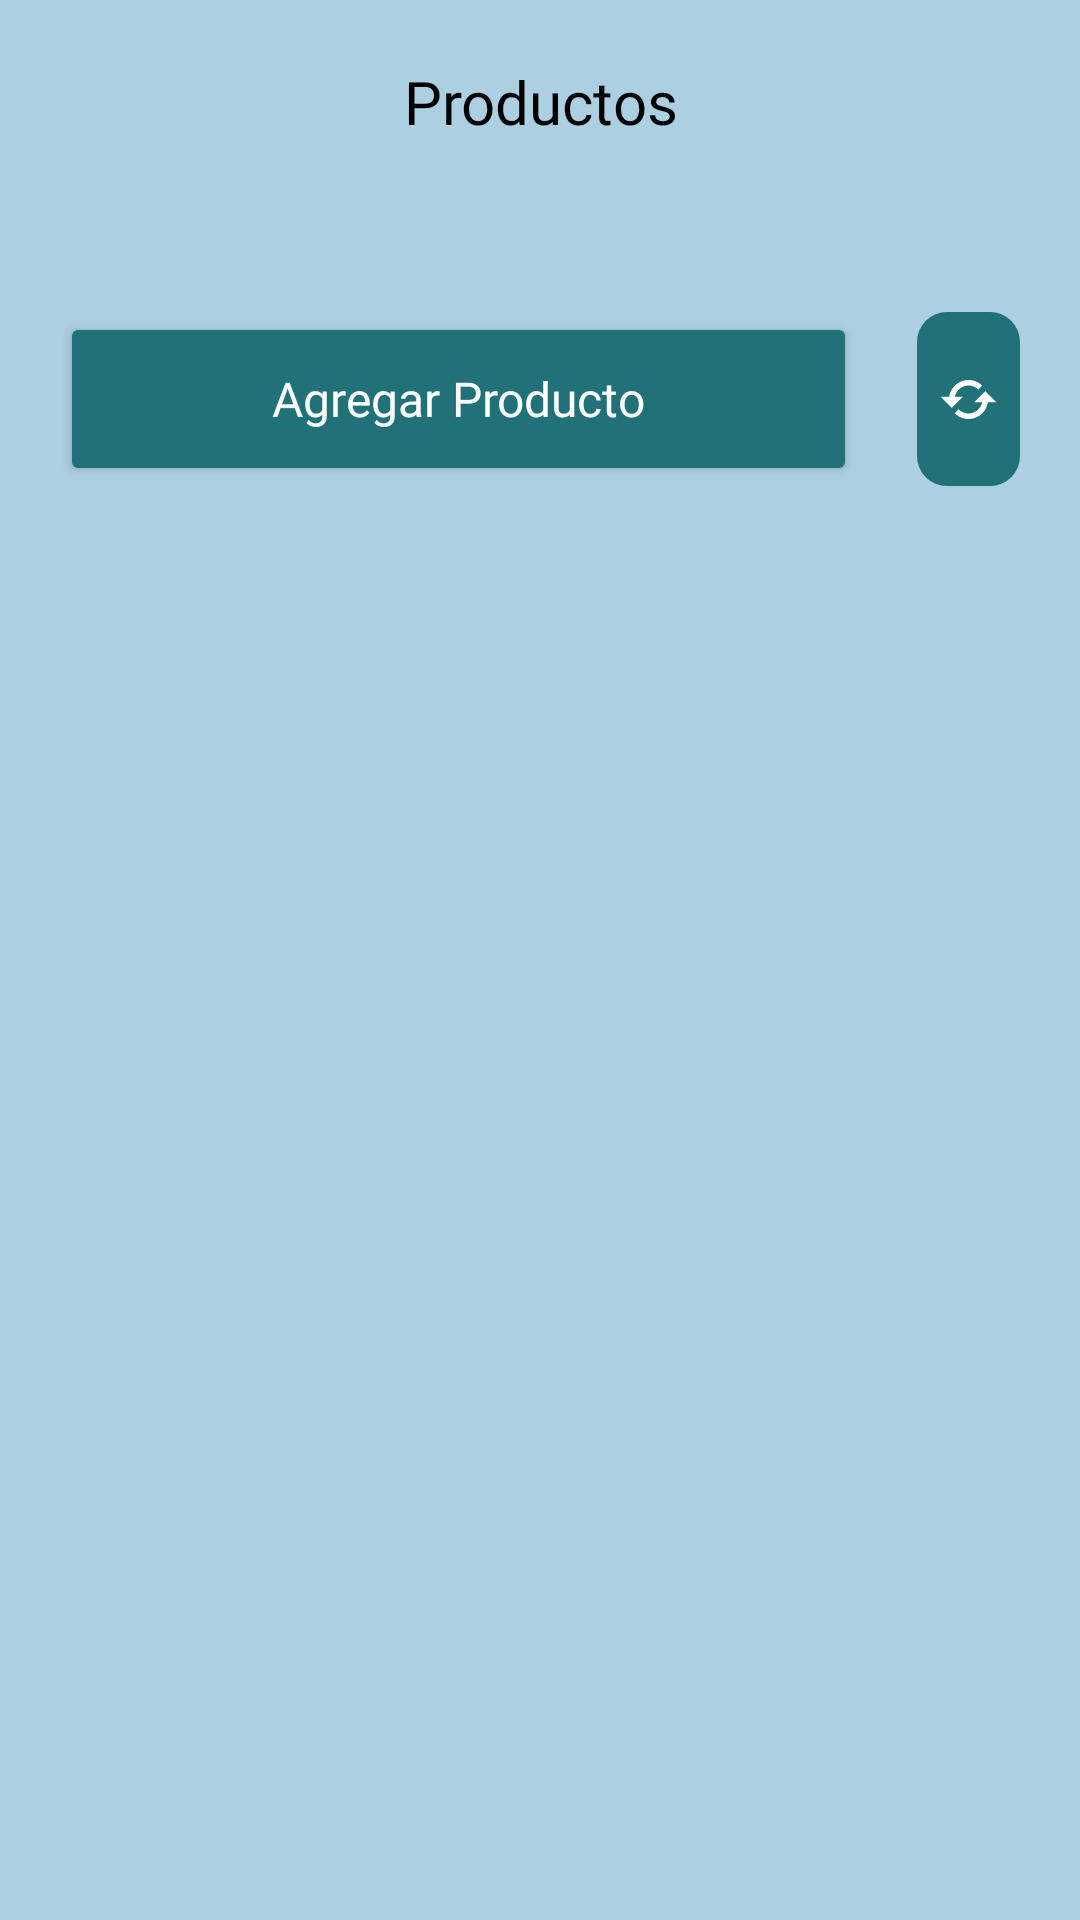

Layout XML and referenced resources for this Android screen:
<!-- AndroidManifest.xml: application theme Theme.Expo2023app -->
<!-- res/layout/activity_vista_productos.xml -->
<?xml version="1.0" encoding="utf-8"?>
<androidx.constraintlayout.widget.ConstraintLayout xmlns:android="http://schemas.android.com/apk/res/android"
    xmlns:app="http://schemas.android.com/apk/res-auto"
    xmlns:tools="http://schemas.android.com/tools"
    android:layout_width="match_parent"
    android:layout_height="match_parent"
    android:background="#ACCFE2"
    tools:context=".VistaProductos">

    <LinearLayout
        android:id="@+id/linearLayout"
        android:layout_width="match_parent"
        android:layout_height="74dp"
        android:background="#ACCFE2"
        android:gravity="bottom"
        android:orientation="vertical"
        app:layout_constraintEnd_toEndOf="parent"
        app:layout_constraintStart_toStartOf="parent"
        app:layout_constraintTop_toTopOf="parent">

        <TextView
            android:id="@+id/textView"
            android:layout_width="match_parent"
            android:layout_height="match_parent"
            android:fontFamily="@font/poppins_semibold"
            android:gravity="center"
            android:text="Productos"
            android:textColor="#000000"
            android:textSize="20sp" />

        <LinearLayout
            android:layout_width="match_parent"
            android:layout_height="3dp"
            android:background="#ACCFE2"
            android:orientation="vertical" />

    </LinearLayout>

    <LinearLayout
        android:id="@+id/linearLayout3"
        android:layout_width="match_parent"
        android:layout_height="wrap_content"
        android:layout_marginTop="10dp"
        android:orientation="horizontal"
        app:layout_constraintTop_toBottomOf="@+id/linearLayout">

        <Button
            android:id="@+id/MainProductos_AgregarProducto"
            android:layout_width="571dp"
            android:layout_height="58dp"
            android:layout_margin="20dp"
            android:layout_weight="1"
            android:backgroundTint="#207178"
            android:fontFamily="@font/poppins_semibold"
            android:text="Agregar Producto"
            android:textAllCaps="false"
            android:textColor="#FFFFFF"
            android:textSize="16sp" />

        <LinearLayout
            android:id="@+id/MainProductos_refresh"
            android:layout_width="match_parent"
            android:layout_height="match_parent"
            android:layout_marginTop="20dp"
            android:layout_marginRight="20dp"
            android:layout_marginBottom="20dp"
            android:layout_weight="1"
            android:background="@drawable/rounded_corners"
            android:backgroundTint="#207178"
            android:orientation="horizontal">

            <ImageView
                android:id="@+id/imageView"
                android:layout_width="match_parent"
                android:layout_height="match_parent"
                android:layout_weight="1"
                android:backgroundTint="#FF0000"
                android:padding="5dp"
                app:srcCompat="@drawable/bx_refresh" />
        </LinearLayout>

    </LinearLayout>

    <ScrollView
        android:layout_width="match_parent"
        android:layout_height="630dp"
        android:layout_marginTop="10dp"
        android:paddingBottom="30dp"
        android:scrollbars="none"
        app:layout_constraintEnd_toEndOf="parent"
        app:layout_constraintStart_toStartOf="parent"
        app:layout_constraintTop_toBottomOf="@+id/linearLayout3">

        <LinearLayout
            android:id="@+id/MainProductos_LlProductos"
            android:layout_width="match_parent"
            android:layout_height="wrap_content"
            android:layout_marginHorizontal="30dp"
            android:orientation="vertical" />

    </ScrollView>

</androidx.constraintlayout.widget.ConstraintLayout>
<!-- resources referenced by this layout -->
<resources>
  <!-- drawable bx_refresh (drawable) -->
  <vector xmlns:android="http://schemas.android.com/apk/res/android"
      android:width="24dp"
      android:height="24dp"
      android:viewportWidth="24"
      android:viewportHeight="24">
    <path
        android:fillColor="#FFFFFF"
        android:pathData="M10,11L7.101,11l0.001,-0.009a4.956,4.956 0,0 1,0.752 -1.787,5.054 5.054,0 0,1 2.2,-1.811c0.302,-0.128 0.617,-0.226 0.938,-0.291a5.078,5.078 0,0 1,2.018 0,4.978 4.978,0 0,1 2.525,1.361l1.416,-1.412a7.036,7.036 0,0 0,-2.224 -1.501,6.921 6.921,0 0,0 -1.315,-0.408 7.079,7.079 0,0 0,-2.819 0,6.94 6.94,0 0,0 -1.316,0.409 7.04,7.04 0,0 0,-3.08 2.534,6.978 6.978,0 0,0 -1.054,2.505c-0.028,0.135 -0.043,0.273 -0.063,0.41L2,11l4,4 4,-4zM14,13h2.899l-0.001,0.008a4.976,4.976 0,0 1,-2.103 3.138,4.943 4.943,0 0,1 -1.787,0.752 5.073,5.073 0,0 1,-2.017 0,4.956 4.956,0 0,1 -1.787,-0.752 5.072,5.072 0,0 1,-0.74 -0.61L7.05,16.95a7.032,7.032 0,0 0,2.225 1.5c0.424,0.18 0.867,0.317 1.315,0.408a7.07,7.07 0,0 0,2.818 0,7.031 7.031,0 0,0 4.395,-2.945 6.974,6.974 0,0 0,1.053 -2.503c0.027,-0.135 0.043,-0.273 0.063,-0.41L22,13l-4,-4 -4,4z"/>
  </vector>
  <!-- drawable rounded_corners (drawable) -->
  <?xml version="1.0" encoding="UTF-8"?>
  <shape xmlns:android="http://schemas.android.com/apk/res/android">
      <solid android:color="#ffffffff"/>
  
      <stroke android:width="0dp"
          android:color="#ff000000" />
  
      <padding android:left="1dp"
          android:top="1dp"
          android:right="1dp"
          android:bottom="1dp" />
  
      <corners android:radius="10dp" />
  </shape>
  <style name="Theme.Expo2023app" parent="Base.Theme.Expo2023app" />
  <style name="Base.Theme.Expo2023app" parent="Theme.Material3.DayNight.NoActionBar">
          
          
      </style>
</resources>
